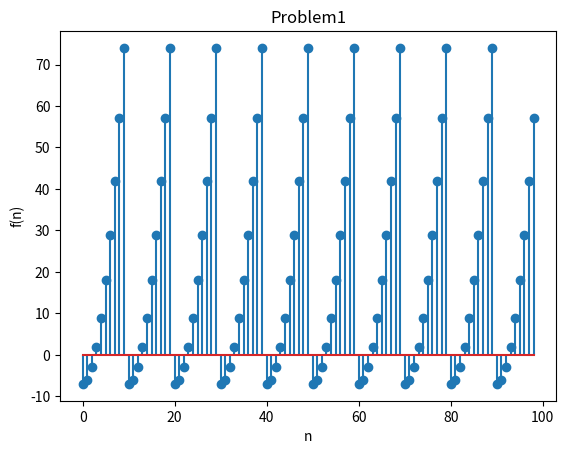

Python code for this plot:
import matplotlib.pyplot as plt
fofn=[]
n=[]
i = 0
while i != 99:
    n.append(i)
    x=i
    i = i+1
    while x>=10:
        x=x-10
    if x<10:
        condition=(x**2)-7
        fofn.append(condition)
    else:
        continue
plt.title('Problem1')
plt.ylabel('f(n)')
plt.xlabel('n')
plt.stem(n,fofn)